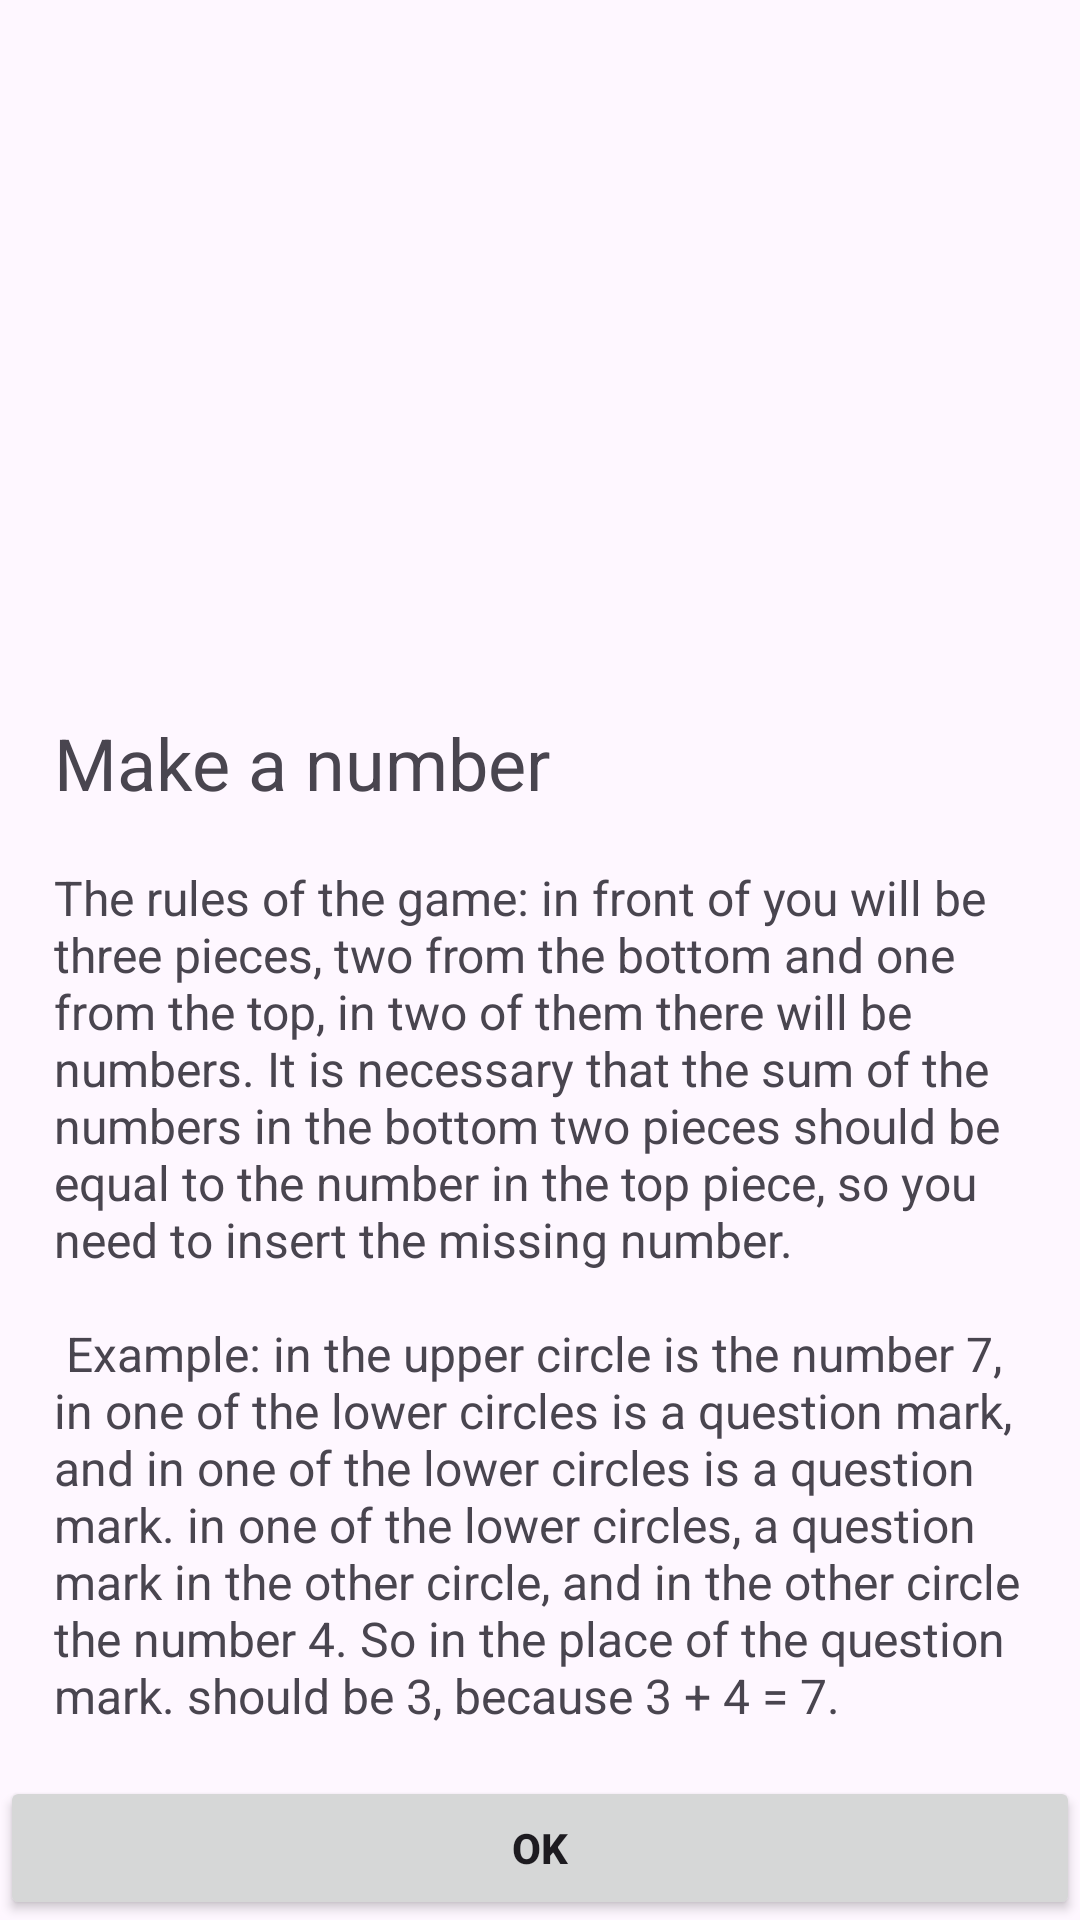

Here is an Android app screen rendered from its layout file. Give the layout XML and the strings, colors and styles it references.
<!-- AndroidManifest.xml: application theme Theme.MyBrainApp -->
<!-- res/layout/fragment_welcome.xml -->
<?xml version="1.0" encoding="utf-8"?>
<layout>
    <ScrollView
        xmlns:android="http://schemas.android.com/apk/res/android"
        xmlns:app="http://schemas.android.com/apk/res-auto"
        xmlns:tools="http://schemas.android.com/tools"
        android:layout_width="match_parent"
        android:layout_height="match_parent"
        android:fillViewport="true">

        <androidx.constraintlayout.widget.ConstraintLayout
            android:layout_width="match_parent"
            android:layout_height="wrap_content"
            tools:context=".presentation.WelcomeFragment">


            <ImageView
                android:id="@+id/iv_logo"
                android:layout_width="180dp"
                android:layout_height="180dp"
                android:layout_gravity="center"
                android:layout_margin="40dp"
                android:contentDescription="@string/welcome_logo"
                app:layout_constraintEnd_toEndOf="parent"
                app:layout_constraintStart_toStartOf="parent"
                app:layout_constraintTop_toTopOf="parent"
                app:srcCompat="@drawable/ic_brain" />

            <TextView
                android:id="@+id/tv_title"
                android:layout_width="wrap_content"
                android:layout_height="wrap_content"
                android:layout_margin="18dp"
                android:text="@string/make_a_number"
                android:textSize="24sp"
                app:layout_constraintStart_toStartOf="parent"
                app:layout_constraintTop_toBottomOf="@+id/iv_logo" />

            <TextView
                android:layout_width="match_parent"
                android:layout_height="wrap_content"
                android:layout_margin="18dp"
                android:text="@string/game_rules"
                android:textSize="16sp"
                app:layout_constraintEnd_toEndOf="parent"
                app:layout_constraintStart_toStartOf="parent"
                app:layout_constraintTop_toBottomOf="@+id/tv_title" />

            <Button
                android:id="@+id/button_ok"
                android:layout_width="match_parent"
                android:layout_height="wrap_content"
                android:text="@string/ok"
                android:textStyle="bold"
                app:cornerRadius="0dp"
                app:layout_constraintBottom_toBottomOf="parent"
                app:layout_constraintEnd_toEndOf="parent"
                app:layout_constraintStart_toStartOf="parent" />

        </androidx.constraintlayout.widget.ConstraintLayout>
    </ScrollView>
</layout>
<!-- resources referenced by this layout -->
<resources>
  <string name="game_rules">The rules of the game: in front of you will be three pieces, two from the bottom and one from the top, in two of them there will be numbers. It is necessary that the sum of the numbers in the bottom two pieces should be equal to the number in the top piece, so you need to insert the missing number. \n\n Example: in the upper circle is the number 7, in one of the lower circles is a question mark, and in one of the lower circles is a question mark. in one of the lower circles, a question mark in the other circle, and in the other circle the number 4. So in the place of the question mark. should be 3, because 3 + 4 = 7.</string>
  <string name="make_a_number">Make a number</string>
  <string name="ok">OK</string>
  <string name="welcome_logo">Welcome logo</string>
  <style name="Theme.MyBrainApp" parent="Base.Theme.MyBrainApp" />
  <style name="Base.Theme.MyBrainApp" parent="Theme.Material3.DayNight.NoActionBar">
          
          
      </style>
</resources>
